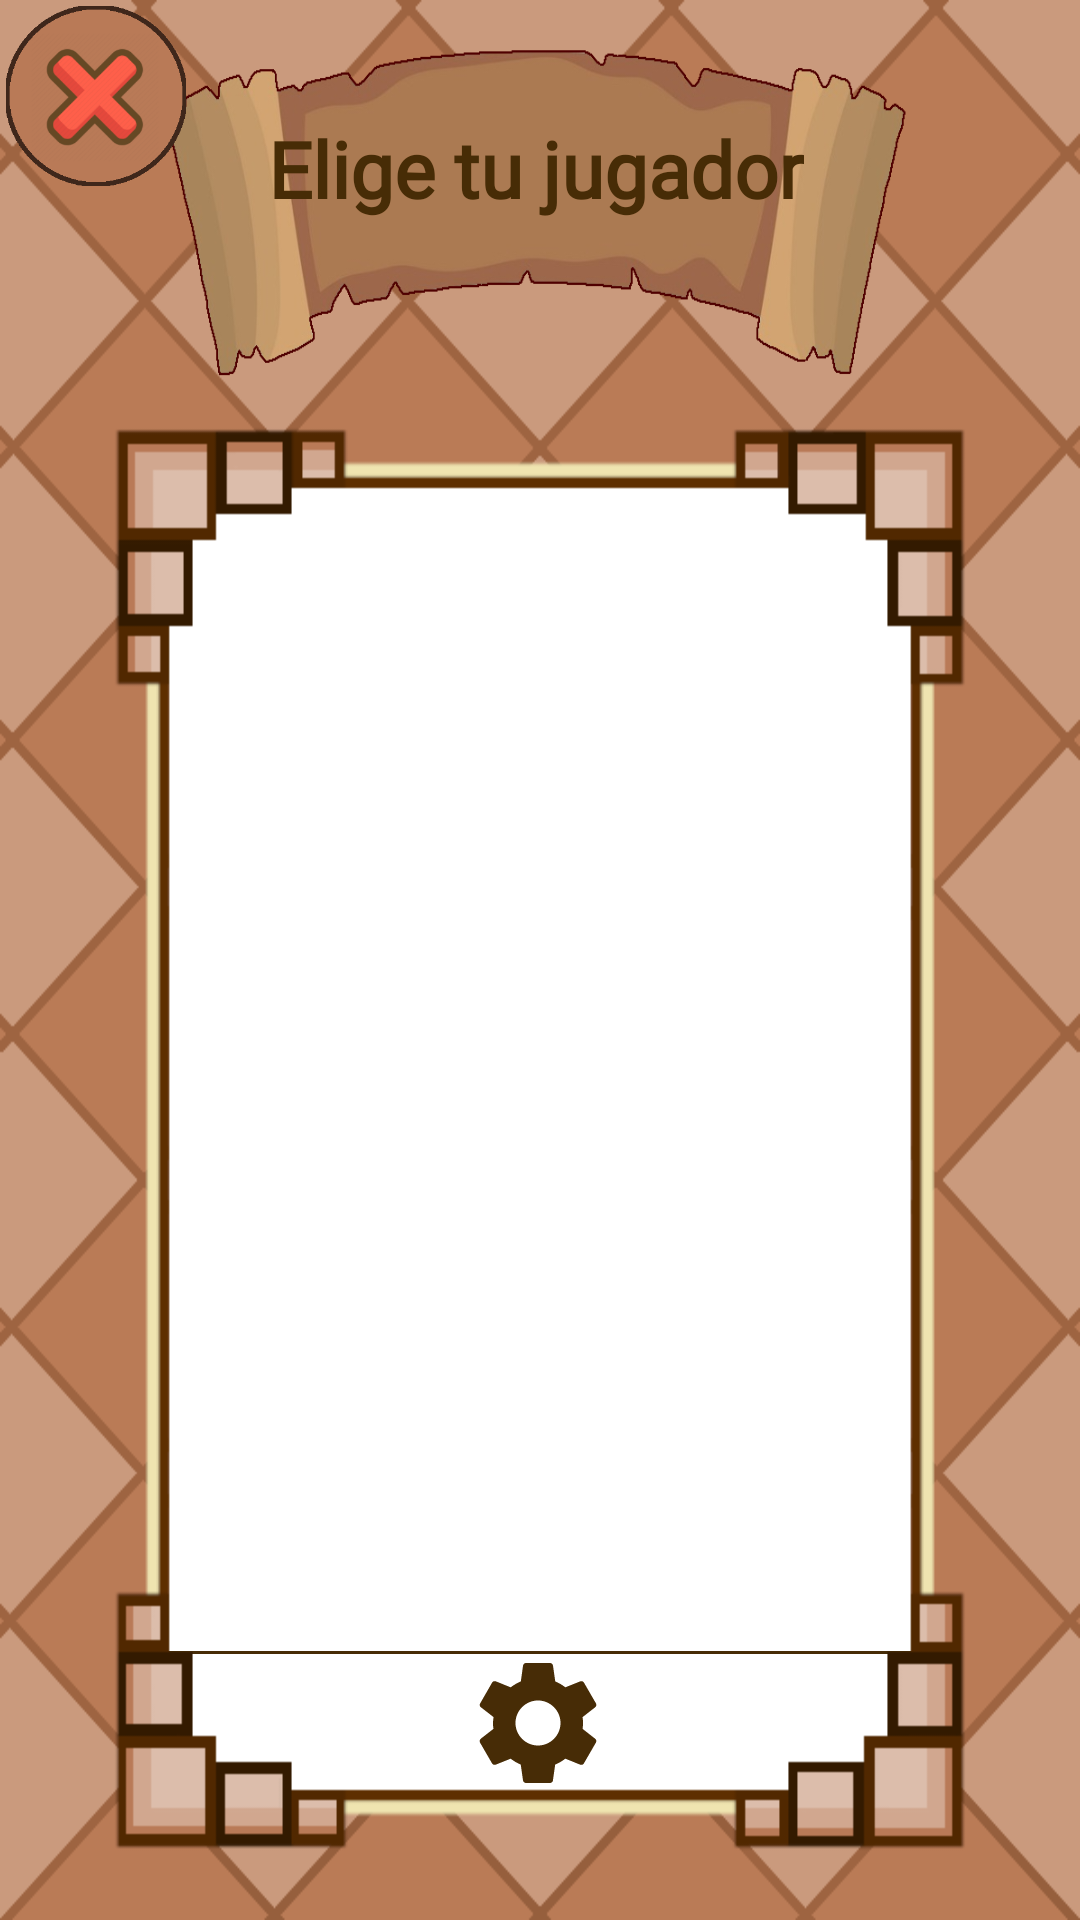

Write the Android layout XML for this screen, with the resource values it uses.
<!-- AndroidManifest.xml: application theme Theme.TopTrumpsGame.NoActionBar -->
<!-- res/layout/fragment_choose_user.xml -->
<?xml version="1.0" encoding="utf-8"?>
<androidx.constraintlayout.widget.ConstraintLayout xmlns:android="http://schemas.android.com/apk/res/android"
    xmlns:app="http://schemas.android.com/apk/res-auto"
    xmlns:tools="http://schemas.android.com/tools"
    android:layout_width="match_parent"
    android:layout_height="match_parent"
    tools:context=".view.fragment.jugar.ChooseUserFragment">

    <androidx.constraintlayout.widget.Guideline
        android:id="@+id/gdChooseUser1"
        android:layout_width="wrap_content"
        android:layout_height="wrap_content"
        android:orientation="horizontal"
        app:layout_constraintGuide_percent="0.20" />

    <androidx.recyclerview.widget.RecyclerView
        android:id="@+id/rvJugadoresSeleccion"
        android:layout_width="0dp"
        android:layout_height="0dp"
        android:textAlignment="center"
        app:layout_constraintBottom_toTopOf="@+id/viewChooseUser_BGAjustes"
        app:layout_constraintEnd_toStartOf="@+id/gdChooseUser5"
        app:layout_constraintHorizontal_bias="0.0"
        app:layout_constraintStart_toStartOf="@+id/gdChooseUser4"
        app:layout_constraintTop_toTopOf="@+id/gdChooseUser2"
        tools:listitem="@layout/item_recycler_elegir_player" />

    <androidx.constraintlayout.widget.Guideline
        android:id="@+id/gdChooseUser2"
        android:layout_width="wrap_content"
        android:layout_height="wrap_content"
        android:orientation="horizontal"
        app:layout_constraintGuide_percent="0.25" />

    <androidx.constraintlayout.widget.Guideline
        android:id="@+id/gdChooseUser3"
        android:layout_width="wrap_content"
        android:layout_height="wrap_content"
        android:orientation="horizontal"
        app:layout_constraintGuide_percent="0.91" />

    <androidx.constraintlayout.widget.Guideline
        android:id="@+id/gdChooseUser4"
        android:layout_width="wrap_content"
        android:layout_height="wrap_content"
        android:orientation="vertical"
        app:layout_constraintGuide_percent="0.15" />

    <androidx.constraintlayout.widget.Guideline
        android:id="@+id/gdChooseUser5"
        android:layout_width="wrap_content"
        android:layout_height="wrap_content"
        android:orientation="vertical"
        app:layout_constraintGuide_percent="0.843" />

    <View
        android:id="@+id/viewChooseUser_BGAjustes"
        android:layout_width="0dp"
        android:layout_height="0dp"
        android:background="@drawable/iradmin_bg"
        app:layout_constraintBottom_toBottomOf="parent"
        app:layout_constraintEnd_toEndOf="parent"
        app:layout_constraintStart_toStartOf="parent"
        app:layout_constraintTop_toTopOf="@+id/gdChooseUser6" />

    <View
        android:id="@+id/viewChooseUser_Ajustes"
        android:layout_width="50dp"
        android:layout_height="50dp"
        android:layout_marginTop="16dp"
        android:background="@drawable/ic_settings"
        android:contentDescription="@string/textAjustes"
        app:layout_constraintBottom_toTopOf="@+id/gdChooseUser3"
        app:layout_constraintEnd_toEndOf="parent"
        app:layout_constraintHorizontal_bias="0.498"
        app:layout_constraintStart_toStartOf="parent"
        app:layout_constraintTop_toTopOf="@+id/viewChooseUser_BGAjustes" />

    <androidx.constraintlayout.widget.Guideline
        android:id="@+id/gdChooseUser6"
        android:layout_width="wrap_content"
        android:layout_height="wrap_content"
        android:orientation="horizontal"
        app:layout_constraintGuide_percent="0.86" />

    <View
        android:layout_width="0dp"
        android:layout_height="0dp"
        android:background="@drawable/bg_tres"
        app:layout_constraintBottom_toBottomOf="parent"
        app:layout_constraintEnd_toEndOf="parent"
        app:layout_constraintStart_toStartOf="parent"
        app:layout_constraintTop_toTopOf="parent" />

    <TextView
        android:id="@+id/tvChooseUser_ErrorInfo"
        android:layout_width="0dp"
        android:layout_height="wrap_content"
        android:layout_marginStart="8dp"
        android:layout_marginEnd="8dp"
        android:fontFamily="@font/schoolbell"
        android:textAlignment="center"
        android:textColor="#472C06"
        android:textSize="18sp"
        android:textStyle="bold"
        app:layout_constraintBottom_toBottomOf="@+id/rvJugadoresSeleccion"
        app:layout_constraintEnd_toEndOf="@+id/rvJugadoresSeleccion"
        app:layout_constraintStart_toStartOf="@+id/rvJugadoresSeleccion"
        app:layout_constraintTop_toTopOf="@+id/rvJugadoresSeleccion" />

    <View
        android:id="@+id/viewChooseUser_Cartel"
        android:layout_width="0dp"
        android:layout_height="0dp"
        android:layout_marginTop="16dp"
        android:background="@drawable/perg"
        app:layout_constraintBottom_toTopOf="@+id/gdChooseUser1"
        app:layout_constraintEnd_toStartOf="@+id/gdChooseUser5"
        app:layout_constraintStart_toStartOf="@+id/gdChooseUser4"
        app:layout_constraintTop_toTopOf="parent" />

    <TextView
        android:id="@+id/tvChooseUser_Cartel"
        android:layout_width="wrap_content"
        android:layout_height="wrap_content"
        android:layout_marginBottom="16dp"
        android:fontFamily="@font/schoolbell"
        android:text="@string/tvElegirJugador"
        android:textColor="#472C06"
        android:textSize="26sp"
        android:textStyle="bold"
        app:layout_constraintBottom_toTopOf="@+id/gdChooseUser1"
        app:layout_constraintEnd_toStartOf="@+id/gdChooseUser5"
        app:layout_constraintStart_toStartOf="@+id/viewChooseUser_Cartel"
        app:layout_constraintTop_toTopOf="parent" />

    <View
        android:id="@+id/viewChooseUser_Close"
        android:layout_width="60dp"
        android:layout_height="60dp"
        android:layout_marginStart="2dp"
        android:layout_marginTop="2dp"
        android:background="@drawable/cerrar"
        app:layout_constraintStart_toStartOf="parent"
        app:layout_constraintTop_toTopOf="parent" />

</androidx.constraintlayout.widget.ConstraintLayout>
<!-- res/layout/item_recycler_elegir_player.xml (included above) -->
<?xml version="1.0" encoding="utf-8"?>
<androidx.constraintlayout.widget.ConstraintLayout xmlns:android="http://schemas.android.com/apk/res/android"
    xmlns:app="http://schemas.android.com/apk/res-auto"
    xmlns:tools="http://schemas.android.com/tools"
    android:id="@+id/consRecyclerJugadores"
    android:layout_width="match_parent"
    android:layout_height="wrap_content">

    <TextView
        android:id="@+id/tvRecyclerElegirPlayer_Nombre"
        android:layout_width="0dp"
        android:layout_height="wrap_content"
        android:layout_marginStart="16dp"
        android:layout_marginEnd="16dp"
        android:fontFamily="@font/schoolbell"
        android:padding="20dp"
        android:textAlignment="center"
        android:textColor="#472C06"
        android:textSize="20sp"
        android:textStyle="bold"
        app:layout_constraintBottom_toBottomOf="@+id/civRecyclerElegirPlayer_Avatar"
        app:layout_constraintEnd_toEndOf="parent"
        app:layout_constraintStart_toEndOf="@+id/civRecyclerElegirPlayer_Avatar"
        app:layout_constraintTop_toTopOf="@+id/civRecyclerElegirPlayer_Avatar"
        tools:text="Nombre" />

    <de.hdodenhof.circleimageview.CircleImageView
        android:id="@+id/civRecyclerElegirPlayer_Avatar"
        android:layout_width="65dp"
        android:layout_height="65dp"
        android:layout_marginStart="16dp"
        android:layout_marginTop="32dp"
        android:layout_marginBottom="16dp"
        app:layout_constraintBottom_toBottomOf="parent"
        app:layout_constraintStart_toStartOf="parent"
        app:layout_constraintTop_toTopOf="parent" />
</androidx.constraintlayout.widget.ConstraintLayout>
<!-- resources referenced by this layout -->
<resources>
  <!-- drawable bg_tres: png bitmap (drawable-v24, 21490 bytes) -->
  <!-- drawable cerrar: png bitmap (drawable, 36609 bytes) -->
  <!-- drawable ic_settings (drawable) -->
  <vector xmlns:android="http://schemas.android.com/apk/res/android"
      xmlns:tools="http://schemas.android.com/tools"
      android:width="24dp"
      android:height="24dp"
      android:tint="#472C06"
      android:viewportWidth="24"
      android:viewportHeight="24">
      <path
          android:fillColor="@android:color/white"
          android:pathData="M19.14,12.94c0.04,-0.3 0.06,-0.61 0.06,-0.94c0,-0.32 -0.02,-0.64 -0.07,-0.94l2.03,-1.58c0.18,-0.14 0.23,-0.41 0.12,-0.61l-1.92,-3.32c-0.12,-0.22 -0.37,-0.29 -0.59,-0.22l-2.39,0.96c-0.5,-0.38 -1.03,-0.7 -1.62,-0.94L14.4,2.81c-0.04,-0.24 -0.24,-0.41 -0.48,-0.41h-3.84c-0.24,0 -0.43,0.17 -0.47,0.41L9.25,5.35C8.66,5.59 8.12,5.92 7.63,6.29L5.24,5.33c-0.22,-0.08 -0.47,0 -0.59,0.22L2.74,8.87C2.62,9.08 2.66,9.34 2.86,9.48l2.03,1.58C4.84,11.36 4.8,11.69 4.8,12s0.02,0.64 0.07,0.94l-2.03,1.58c-0.18,0.14 -0.23,0.41 -0.12,0.61l1.92,3.32c0.12,0.22 0.37,0.29 0.59,0.22l2.39,-0.96c0.5,0.38 1.03,0.7 1.62,0.94l0.36,2.54c0.05,0.24 0.24,0.41 0.48,0.41h3.84c0.24,0 0.44,-0.17 0.47,-0.41l0.36,-2.54c0.59,-0.24 1.13,-0.56 1.62,-0.94l2.39,0.96c0.22,0.08 0.47,0 0.59,-0.22l1.92,-3.32c0.12,-0.22 0.07,-0.47 -0.12,-0.61L19.14,12.94zM12,15.6c-1.98,0 -3.6,-1.62 -3.6,-3.6s1.62,-3.6 3.6,-3.6s3.6,1.62 3.6,3.6S13.98,15.6 12,15.6z"
          tools:ignore="VectorPath" />
  </vector>
  <!-- drawable iradmin_bg (drawable) -->
  <?xml version="1.0" encoding="utf-8"?>
  <shape xmlns:android="http://schemas.android.com/apk/res/android">
  
      <stroke android:color="#472C06" android:width="1dp" />
  
  </shape>
  <!-- drawable perg: png bitmap (drawable-v24, 74329 bytes) -->
  <string name="textAjustes">Ajustes</string>
  <string name="tvElegirJugador">Elige tu jugador</string>
  <style name="Theme.TopTrumpsGame.NoActionBar">
          <item name="windowActionBar">false</item>
          <item name="windowNoTitle">true</item>
      </style>
</resources>
